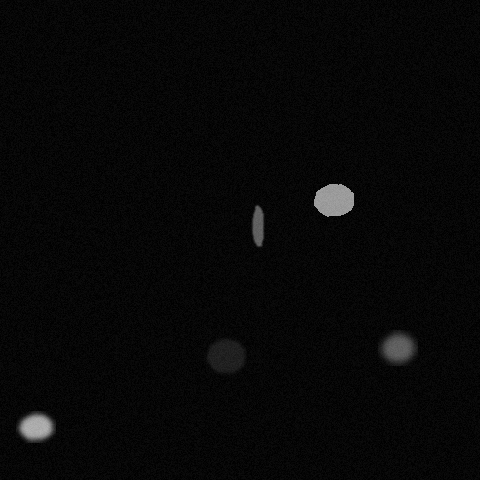

Values plotted in this chart, from the file beside it:
x, y, ra, rb, theta, brightness, blur
257, 225, 21, 6, 1.623, 156, 1
396, 346, 18, 16, 6.109, 155, 4
332, 198, 16, 20, 4.747, 200, 0
34, 425, 14, 18, 4.835, 211, 3
224, 354, 21, 17, 3.56, 83, 2
